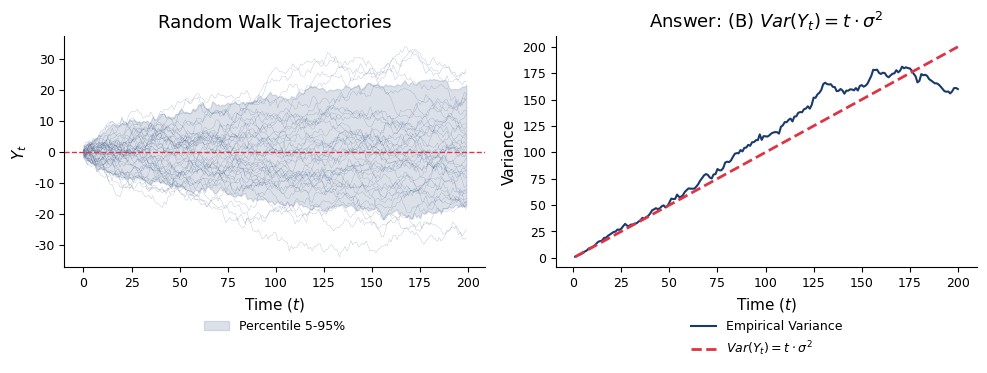

The matplotlib source for this figure:
import numpy as np
import matplotlib.pyplot as plt

# ---------------------------------------------------------------------------
# Chart style settings
# ---------------------------------------------------------------------------
plt.rcParams['figure.facecolor'] = 'none'
plt.rcParams['axes.facecolor'] = 'none'
plt.rcParams['savefig.facecolor'] = 'none'
plt.rcParams['savefig.transparent'] = True
plt.rcParams['axes.grid'] = False
plt.rcParams['font.family'] = 'sans-serif'
plt.rcParams['font.sans-serif'] = ['Helvetica', 'Arial', 'DejaVu Sans']
plt.rcParams['font.size'] = 11
plt.rcParams['axes.labelsize'] = 11
plt.rcParams['axes.titlesize'] = 13
plt.rcParams['xtick.labelsize'] = 9
plt.rcParams['ytick.labelsize'] = 9
plt.rcParams['legend.fontsize'] = 9
plt.rcParams['legend.facecolor'] = 'none'
plt.rcParams['legend.framealpha'] = 0
plt.rcParams['legend.edgecolor'] = 'none'
plt.rcParams['axes.spines.top'] = False
plt.rcParams['axes.spines.right'] = False
plt.rcParams['lines.linewidth'] = 1.5

# Colors
BLUE = '#1A3A6E'
RED  = '#DC3545'


def bottom_legend(ax, ncol=2, **kw):
    ax.legend(loc='upper center', bbox_to_anchor=(0.5, -0.18),
              ncol=ncol, frameon=False, **kw)


# ---------------------------------------------------------------------------
# Simulate
# ---------------------------------------------------------------------------
np.random.seed(42)
T = 200
n_paths = 100

fig, axes = plt.subplots(1, 2, figsize=(10, 4))

paths = np.cumsum(np.random.normal(0, 1, (n_paths, T)), axis=1)
for i in range(min(n_paths, 40)):
    axes[0].plot(paths[i], lw=0.3, alpha=0.3, color=BLUE)
axes[0].fill_between(range(T),
                     np.percentile(paths, 5, axis=0),
                     np.percentile(paths, 95, axis=0),
                     alpha=0.15, color=BLUE, label='Percentile 5-95%')
axes[0].axhline(0, color=RED, ls='--', lw=1)
axes[0].set_title('Random Walk Trajectories')
axes[0].set_xlabel('Time ($t$)')
axes[0].set_ylabel('$Y_t$')
bottom_legend(axes[0], ncol=1)

t_arr = np.arange(1, T + 1)
emp_var = np.var(paths, axis=0)
axes[1].plot(t_arr, emp_var, color=BLUE, lw=1.5, label='Empirical Variance')
axes[1].plot(t_arr, t_arr, color=RED, ls='--', lw=2,
             label='$Var(Y_t) = t \\cdot \\sigma^2$')
axes[1].set_title('Answer: (B) $Var(Y_t) = t \\cdot \\sigma^2$')
axes[1].set_xlabel('Time ($t$)')
axes[1].set_ylabel('Variance')
bottom_legend(axes[1], ncol=1)

fig.tight_layout()

plt.savefig('ch3_quiz1_rw_variance.pdf', bbox_inches='tight', dpi=200, transparent=True)
plt.savefig('ch3_quiz1_rw_variance.png', bbox_inches='tight', dpi=200, transparent=True)
plt.show()
